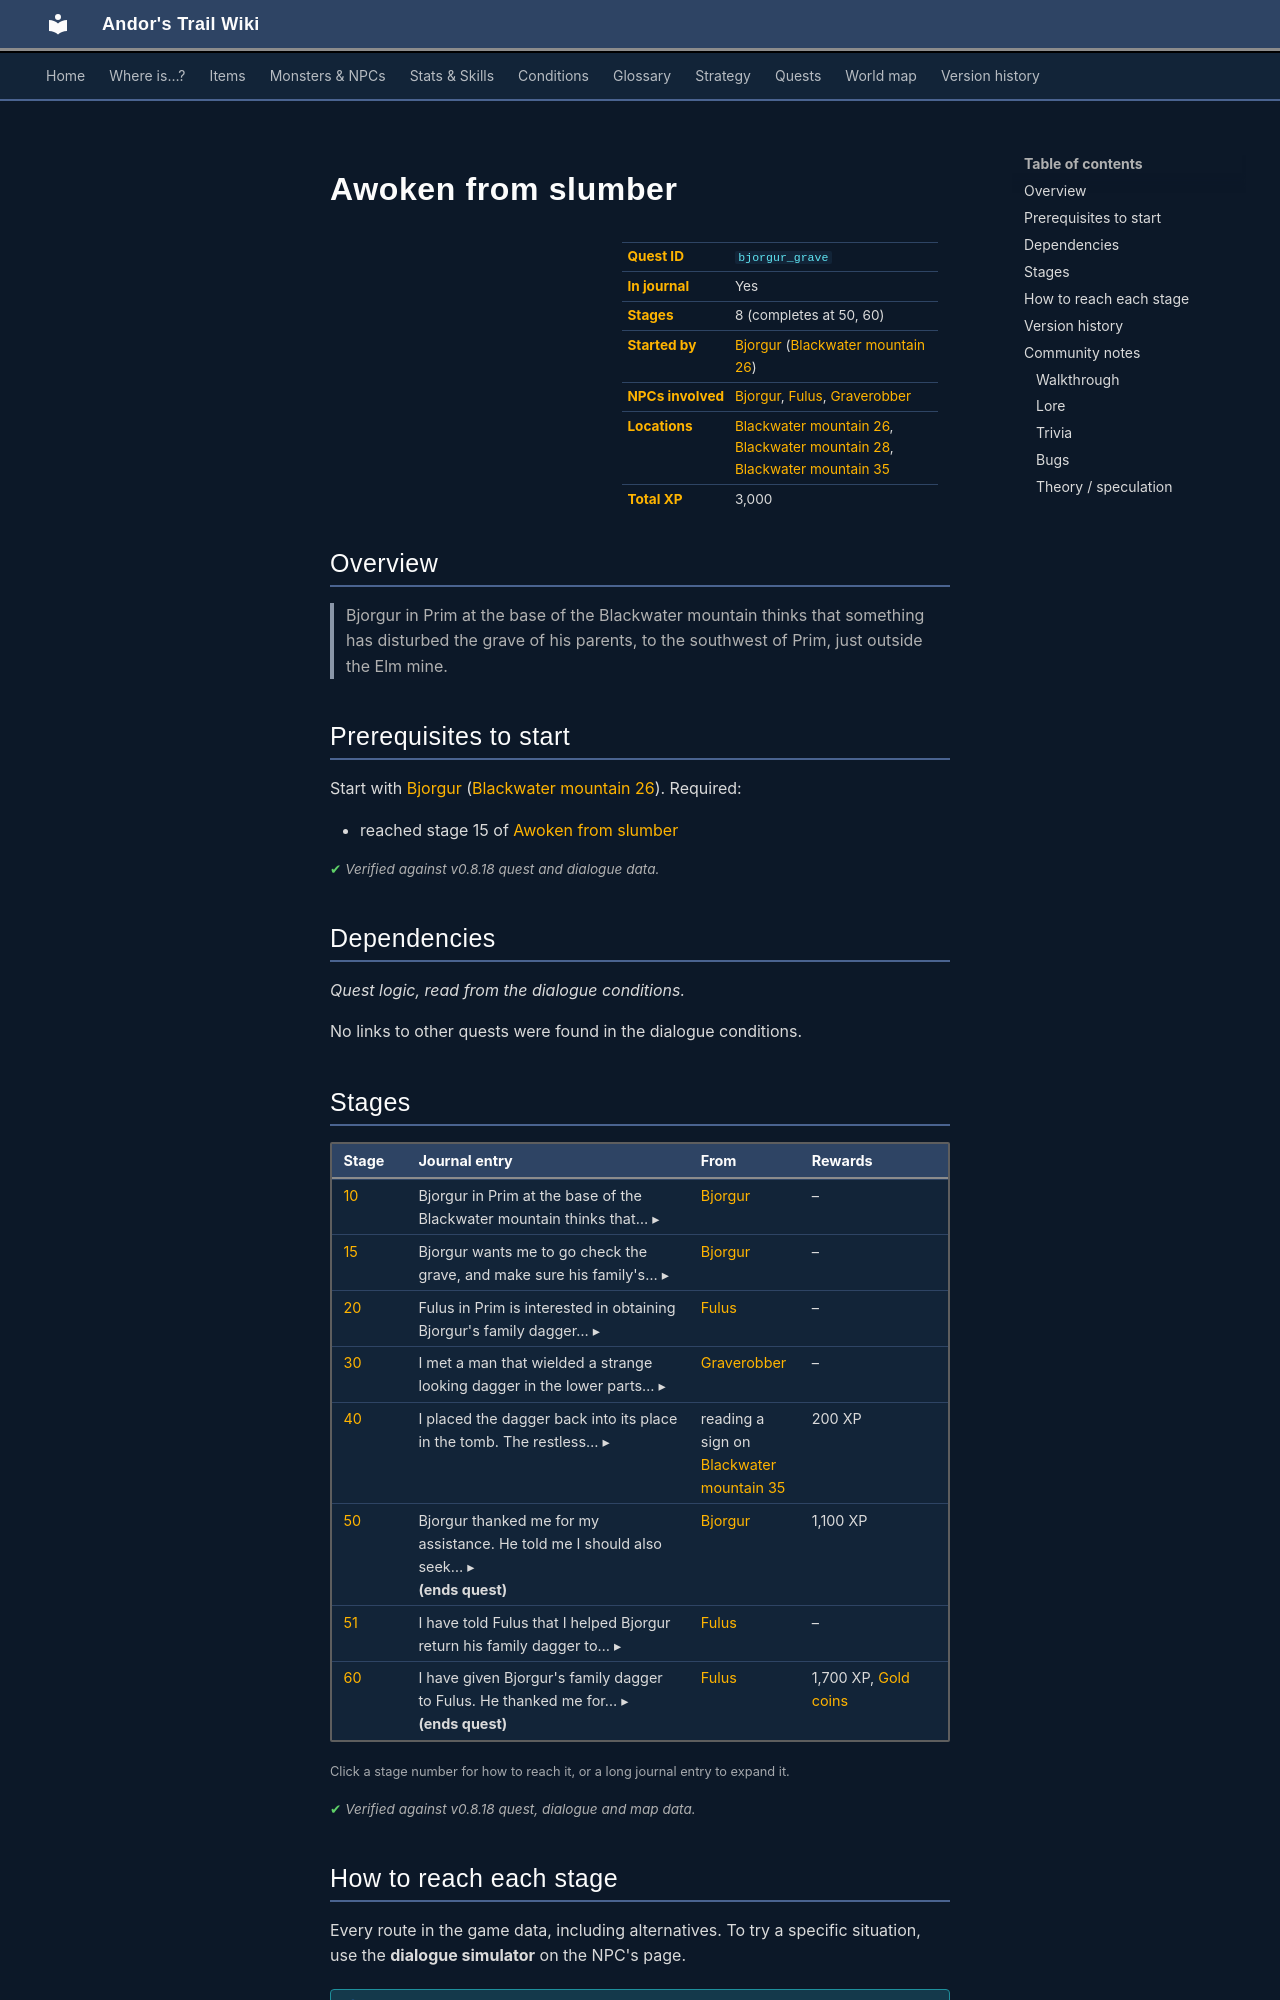

repository: asdfghjkl628/Andor-s-Trail-Wikiiii · page: quests/bjorgur_grave/index.html · generator: mkdocs

---
description: "Awoken from slumber is a quest in Andor's Trail, started by Bjorgur (blackwater_mountain26). 8 stages, 3,000 XP in total. Bjorgur in Prim at the base of the Blackwater mountain thinks that something has disturbed the grave of his parents, to the southwest of Prim, just outside the Elm mine."
---

# Awoken from slumber

<div class="infobox" markdown>

| | |
|---|---|
| **Quest ID** | `bjorgur_grave` |
| **In journal** | Yes |
| **Stages** | 8 (completes at 50, 60) |
| **Started by** | [Bjorgur](../monsters/bjorgur.md) ([Blackwater mountain 26](../maps/blackwater_mountain26.md)) |
| **NPCs involved** | [Bjorgur](../monsters/bjorgur.md), [Fulus](../monsters/fulus.md), [Graverobber](../monsters/graverobber.md) |
| **Locations** | [Blackwater mountain 26](../maps/blackwater_mountain26.md), [Blackwater mountain 28](../maps/blackwater_mountain28.md), [Blackwater mountain 35](../maps/blackwater_mountain35.md) |
| **Total XP** | 3,000 |

</div>

## Overview

> Bjorgur in Prim at the base of the Blackwater mountain thinks that something has disturbed the grave of his parents, to the southwest of Prim, just outside the Elm mine.

## Prerequisites to start

Start with [Bjorgur](../monsters/bjorgur.md) ([Blackwater mountain 26](../maps/blackwater_mountain26.md)). Required:

- reached stage 15 of [Awoken from slumber](../quests/bjorgur_grave.md#stage-15)


<p class="verified">Verified against v0.8.18 quest and dialogue data.</p>

## Dependencies

*Quest logic, read from the dialogue conditions.*

No links to other quests were found in the dialogue conditions.

## Stages

<div class="stages" markdown>

| Stage | Journal entry | From | Rewards |
|---|---|---|---|
| <span id="stage-10"></span>[10](#route-10) | <details class="jt"><summary><span class="s">Bjorgur in Prim at the base of the Blackwater mountain thinks that… ▸</span><span class="l">▴ less</span></summary>Bjorgur in Prim at the base of the Blackwater mountain thinks that something has disturbed the grave of his parents, to the southwest of Prim, just outside the Elm mine.</details> | [Bjorgur](../monsters/bjorgur.md) | – |
| <span id="stage-15"></span>[15](#route-15) | <details class="jt"><summary><span class="s">Bjorgur wants me to go check the grave, and make sure his family's… ▸</span><span class="l">▴ less</span></summary>Bjorgur wants me to go check the grave, and make sure his family's dagger is still secure in the tomb.</details> | [Bjorgur](../monsters/bjorgur.md) | – |
| <span id="stage-20"></span>[20](#route-20) | <details class="jt"><summary><span class="s">Fulus in Prim is interested in obtaining Bjorgur's family dagger… ▸</span><span class="l">▴ less</span></summary>Fulus in Prim is interested in obtaining Bjorgur's family dagger that Bjorgur's grandfather used to possess.</details> | [Fulus](../monsters/fulus.md) | – |
| <span id="stage-30"></span>[30](#route-30) | <details class="jt"><summary><span class="s">I met a man that wielded a strange looking dagger in the lower parts… ▸</span><span class="l">▴ less</span></summary>I met a man that wielded a strange looking dagger in the lower parts of a tomb to the southwest of Prim. He must have robbed this dagger from the grave.</details> | [Graverobber](../monsters/graverobber.md) | – |
| <span id="stage-40"></span>[40](#route-40) | <details class="jt"><summary><span class="s">I placed the dagger back into its place in the tomb. The restless… ▸</span><span class="l">▴ less</span></summary>I placed the dagger back into its place in the tomb. The restless undead seem much less restless now, strangely enough.</details> | reading a sign on [Blackwater mountain 35](../maps/blackwater_mountain35.md) | 200 XP |
| <span id="stage-50"></span>[50](#route-50) | <details class="jt"><summary><span class="s">Bjorgur thanked me for my assistance. He told me I should also seek… ▸</span><span class="l">▴ less</span></summary>Bjorgur thanked me for my assistance. He told me I should also seek his relatives in Feygard.</details> **(ends quest)** | [Bjorgur](../monsters/bjorgur.md) | 1,100 XP |
| <span id="stage-51"></span>[51](#route-51) | <details class="jt"><summary><span class="s">I have told Fulus that I helped Bjorgur return his family dagger to… ▸</span><span class="l">▴ less</span></summary>I have told Fulus that I helped Bjorgur return his family dagger to its original place.</details> | [Fulus](../monsters/fulus.md) | – |
| <span id="stage-60"></span>[60](#route-60) | <details class="jt"><summary><span class="s">I have given Bjorgur's family dagger to Fulus. He thanked me for… ▸</span><span class="l">▴ less</span></summary>I have given Bjorgur's family dagger to Fulus. He thanked me for bringing it to him, and rewarded me handsomely.</details> **(ends quest)** | [Fulus](../monsters/fulus.md) | 1,700 XP, [Gold coins](../items/gold.md) |

</div>

<small>Click a stage number for how to reach it, or a long journal entry to expand it.</small>

<p class="verified">Verified against v0.8.18 quest, dialogue and map data.</p>
